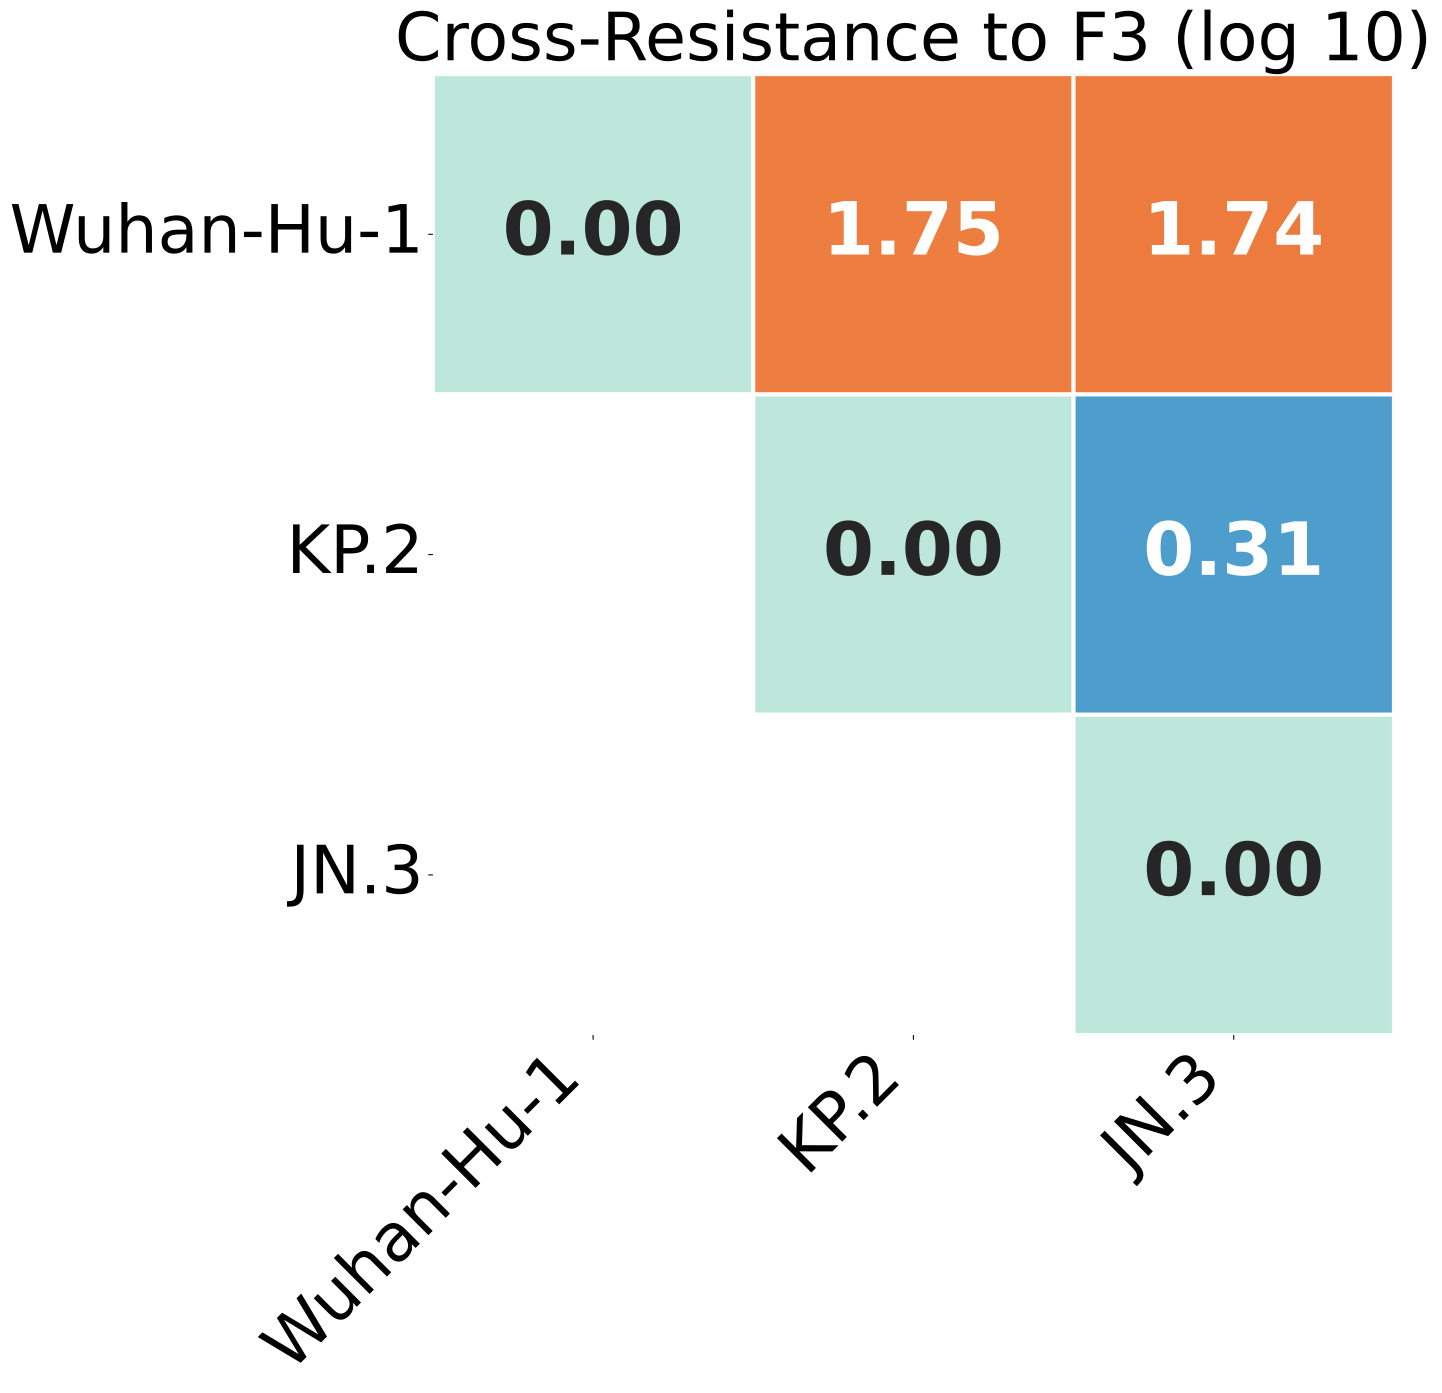

Source data for this figure (header and first rows):
, Wuhan-Hu-1, KP.2, JN.3
Wuhan-Hu-1, 0.0, 1.753, 1.743
KP.2, 1.753, 0.0, 0.3139
JN.3, 1.743, 0.3139, 0.0
